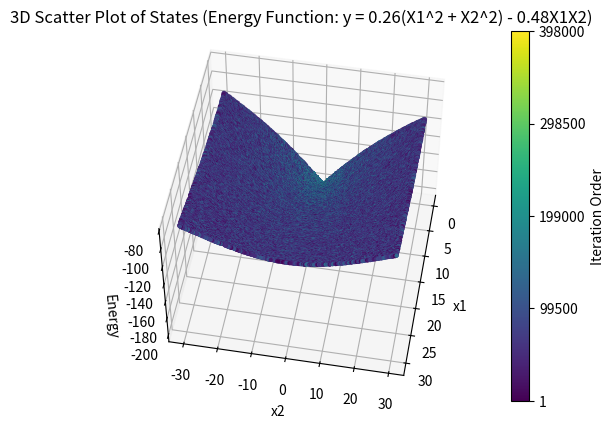

Write the Python code that produced this figure.
import numpy as np
import random
import matplotlib.pyplot as plt
from mpl_toolkits.mplot3d import Axes3D
import math as math

initial_temp = 500.0  # high initial temperature
num_iterations = 2000
Tmax = initial_temp
Tmin = 400  # minimum temperature
n = 200  # number of transition state
a = -30
b = 0
c = 30

def objective_function(x, y):
    return -200 * math.exp(-0.02 * math.sqrt(x**2 + y**2))

# Generate random numbers for states i
current_x = random.uniform(b,c)
current_y = random.uniform(a, b)

def cooling_schedule(Tmax, Tmin, n, current_temp,current_iteration):
    alpha = (Tmin/Tmax)**(1/(n-1))
    return ((alpha)**current_iteration) * current_temp

def simulated_annealing(current_x, current_y, initial_temp, num_iterations, Tmax, Tmin, n):

    temperatures = []

    current_xs = []  # store current_x values in each iteration
    current_ys = []  # store current_y values in each iteration
    current_zs = []

    equilibrium_xs = []  # store equilibrium_x values in each transition state
    equilibrium_ys = []  # store equilibrium_y values in each transition state
    equilibrium_zs = []

    inner_loop_xs = []
    inner_loop_ys = []
    inner_loop_zs = []  # store function values for each iteration of inner loop

    for j in range(2, n+1):
        # initial guess
        current_z = objective_function(current_x, current_y)

        for i in range(num_iterations):
            new_x = random.uniform(b,c)  # generate a new solution
            new_y = random.uniform(a, c)
            new_z = objective_function(new_x, new_y)

            delta_z = new_z - current_z

            if delta_z < 0 or random.random() < math.exp(-delta_z / initial_temp):
                current_x = new_x
                current_y = new_y
                current_z = new_z

            # Store the function value for the current iteration of the inner loop
            inner_loop_xs.append(current_x)
            inner_loop_ys.append(current_y)
            inner_loop_zs.append(current_z)

        equilibrium_xs.append(current_x)
        equilibrium_ys.append(current_y)
        equilibrium_zs.append(current_z)

        temperatures.append(initial_temp)
        initial_temp = cooling_schedule(Tmax, Tmin, n, initial_temp, j)

    return temperatures, equilibrium_zs, equilibrium_ys, equilibrium_xs, current_xs, current_ys, current_zs,inner_loop_ys,inner_loop_xs,inner_loop_zs

temperatures, equilibrium_zs, equilibrium_ys, equilibrium_xs, current_xs, current_ys, current_zs,inner_loop_ys,inner_loop_xs,inner_loop_zs = simulated_annealing(current_x, current_y, initial_temp, num_iterations, Tmax, Tmin, n)

# Create color gradient based on the iteration order
colors = np.linspace(0, 1, len(inner_loop_xs))

# Create 3D scatter plot of states
fig = plt.figure()
ax = fig.add_subplot(111, projection='3d')
sc = ax.scatter(inner_loop_xs, inner_loop_ys,inner_loop_zs, c=colors, cmap='viridis', marker='o', label='Data Points', s=4)
ax.set_xlabel('x1')
ax.set_ylabel('x2')
ax.set_zlabel('Energy')
ax.set_title('3D Scatter Plot of States (Energy Function: y = 0.26(X1^2 + X2^2) - 0.48X1X2)')

# Add color bar as legend
cbar = plt.colorbar(sc)
cbar.set_label('Iteration Order')

# Create tick positions corresponding to iteration numbers
num_ticks = 5  # Number of ticks on the color bar
tick_positions = np.linspace(0, 1, num_ticks)
tick_labels = np.linspace(1, len(inner_loop_xs), num_ticks, dtype=int)

cbar.set_ticks(tick_positions)
cbar.set_ticklabels(tick_labels)
ax.view_init(elev=50, azim=10)  # set the viewpoint from below
plt.show()

'''
# Plot accepted states vs. iteration
plt.plot(range(len(equilibrium_xs)), equilibrium_xs, label='X')
plt.plot(range(len(equilibrium_ys)), equilibrium_ys, label='Y')
plt.xlabel('Transition State')
plt.ylabel('Equilibrium X and Y')
plt.title('Equilibrium States vs. Iteration')
plt.legend()
plt.show()

# Plot function value vs. iteration
plt.plot(range(len(equilibrium_zs)), equilibrium_zs)
plt.xlabel('Transition State')
plt.ylabel('Function Value')
plt.title('Function Value vs. Transition State')
plt.show()

# Plot temperature vs. iteration
plt.plot(range(len(temperatures)), temperatures)
plt.xlabel('Transition State')
plt.ylabel('Temperature')
plt.title('Temperature vs. Transition State')
plt.text(0.95, 0.9, 'Starting Temperature = 500K', fontsize=10, verticalalignment='top', horizontalalignment='right', transform=plt.gca().transAxes)
plt.show()

print('Final X:', equilibrium_xs[-1])
print('Final Y:', equilibrium_ys[-1])
print('Final Function Value:', equilibrium_zs[-1])

#Create a surface plot of the objective function
x_range = np.linspace(-32, 32, 100)
y_range = np.linspace(-32, 32, 100)
X, Y = np.meshgrid(x_range, y_range)
Z = -200 * np.exp(-0.02 * np.sqrt(X**2 + Y**2))

fig = plt.figure()
ax = fig.add_subplot(111, projection='3d')
ax.plot_surface(X, Y, Z, cmap='viridis')
ax.set_xlabel('X')
ax.set_ylabel('Y')
ax.set_zlabel('F(X,Y')
plt.title('Benchmark Function Surface Plot')
plt.show()


# Create 3D scatter plot of states
fig = plt.figure()
ax = fig.add_subplot(111, projection='3d')
sc = ax.scatter(equilibrium_xs, equilibrium_ys, equilibrium_zs, c=equilibrium_zs, cmap='plasma', marker='o', label='Data Points', s=8)
ax.set_xlabel('X')
ax.set_ylabel('Y')
ax.set_zlabel('Function Value')
ax.set_title('3D Scatter Plot for States of Cost Function: Z = (x-5)**2 + y**2-3*y+2')
plt.show()
'''
